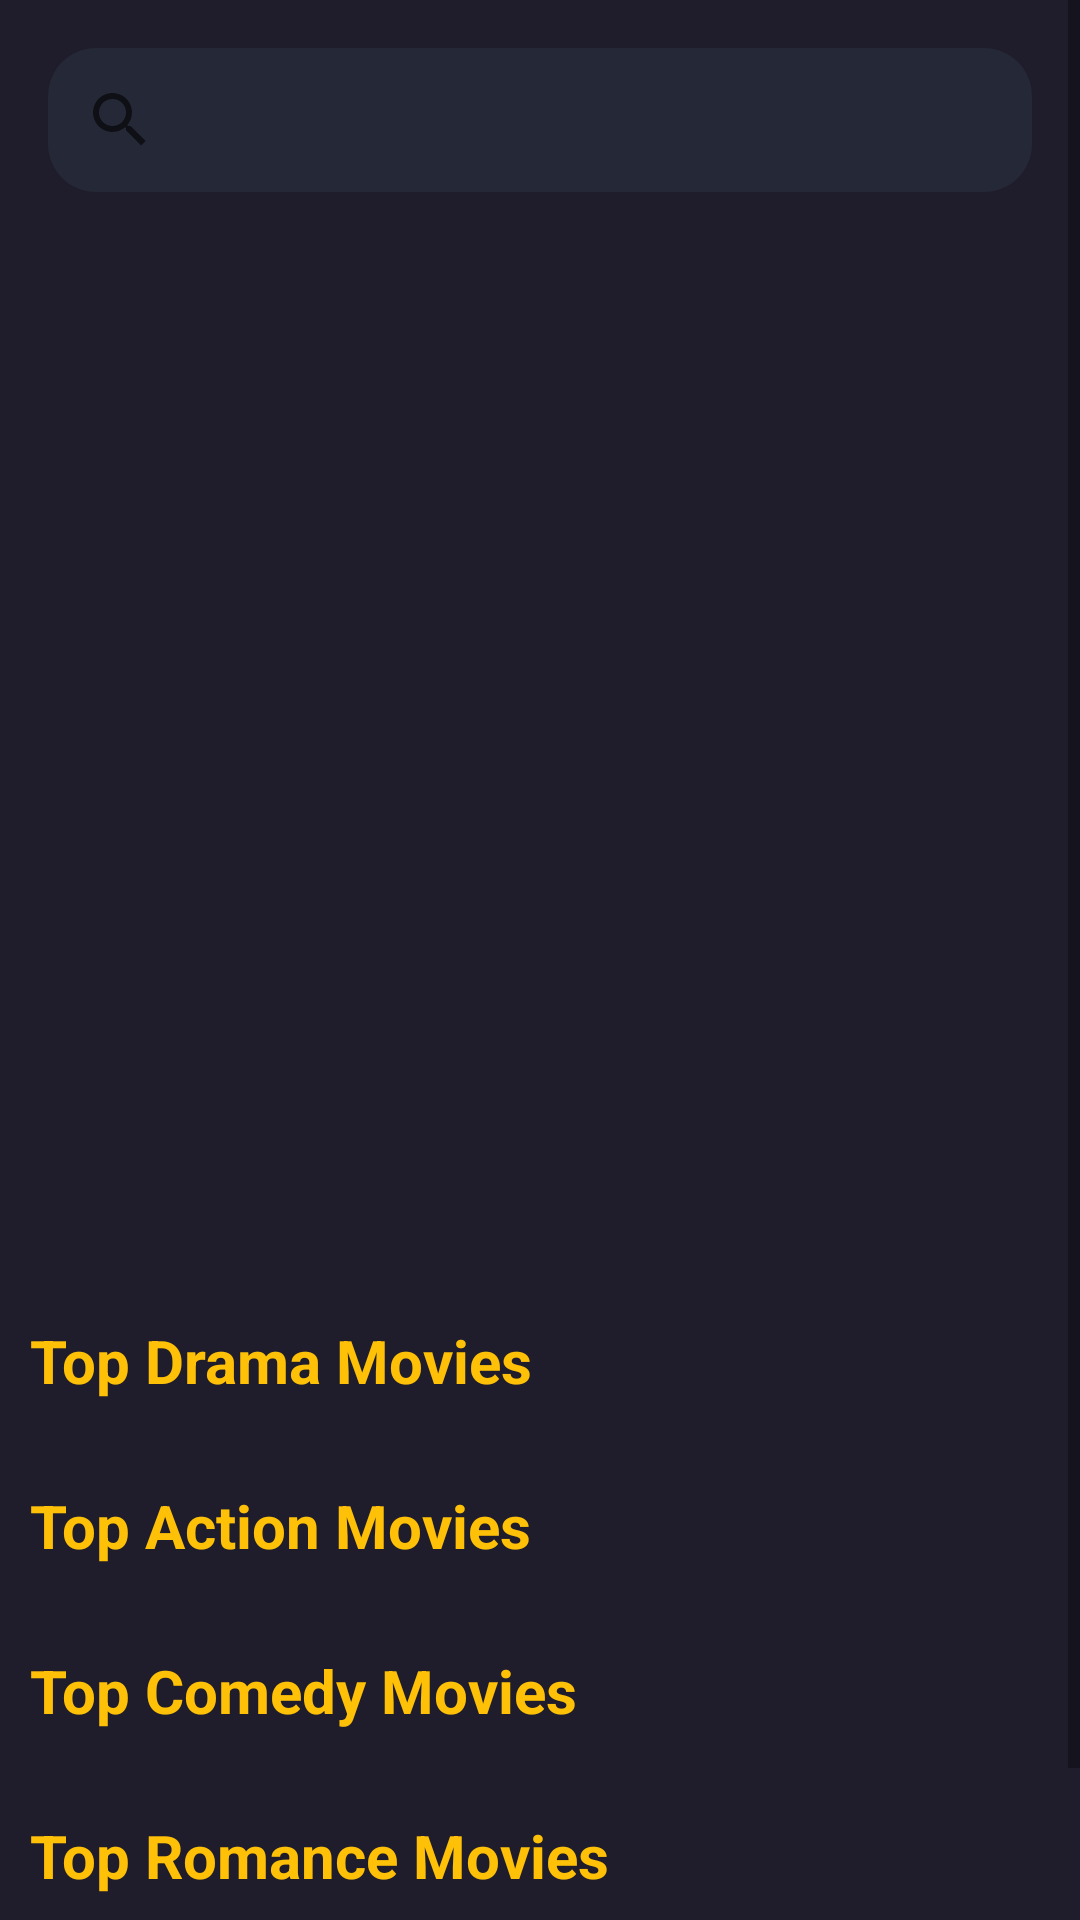

Reconstruct the res/layout file that produces this screen, plus the resources it refers to.
<!-- AndroidManifest.xml: application theme Theme.Watchly -->
<!-- res/layout/fragment_home.xml -->
<ScrollView
    xmlns:android="http://schemas.android.com/apk/res/android"
    android:layout_width="match_parent"
    android:layout_height="match_parent"
    android:background="@color/main_color">

    <LinearLayout
        android:layout_width="match_parent"
        android:layout_height="wrap_content"
        android:orientation="vertical">

        
        <androidx.appcompat.widget.SearchView
            android:id="@+id/search_bar"
            android:layout_width="match_parent"
            android:layout_height="wrap_content"
            android:queryHint="Search Movies..."
            android:iconifiedByDefault="false"
            android:background="@drawable/rounded_search_background"
            android:layout_margin="16dp" />


        
        <FrameLayout
            android:id="@+id/search_results_container"
            android:layout_width="match_parent"
            android:layout_height="match_parent" />

        
        <FrameLayout
            android:layout_width="match_parent"
            android:layout_height="wrap_content"
            android:clipChildren="false"
            android:clipToPadding="false"
            android:layout_marginTop="20dp"
            android:layout_marginBottom="20dp">

            <androidx.recyclerview.widget.RecyclerView
                android:id="@+id/carousel_recycler_view"
                android:layout_width="match_parent"
                android:layout_height="280dp"
                android:clipChildren="false"
                android:clipToPadding="false"
                android:layout_marginTop="40dp"
                android:overScrollMode="never" />
        </FrameLayout>

        
        <TextView
            android:id="@+id/top_drama_title"
            android:layout_width="wrap_content"
            android:layout_height="wrap_content"
            android:text="Top Drama Movies"
            android:textColor="@color/yellow"
            android:textSize="20sp"
            android:textStyle="bold"
            android:paddingStart="10dp"
            android:paddingBottom="8dp" />

        <androidx.recyclerview.widget.RecyclerView
            android:id="@+id/top_drama_recycler_view"
            android:layout_width="match_parent"
            android:layout_height="wrap_content"
            android:orientation="horizontal"
            android:overScrollMode="never" />

        
        <TextView
            android:id="@+id/top_action_title"
            android:layout_width="wrap_content"
            android:layout_height="wrap_content"
            android:text="Top Action Movies"
            android:textColor="@color/yellow"
            android:textSize="20sp"
            android:textStyle="bold"
            android:layout_marginTop="20dp"
            android:paddingStart="10dp"
            android:paddingBottom="8dp" />

        <androidx.recyclerview.widget.RecyclerView
            android:id="@+id/top_action_recycler_view"
            android:layout_width="match_parent"
            android:layout_height="wrap_content"
            android:orientation="horizontal"
            android:overScrollMode="never" />

        
        <TextView
            android:id="@+id/top_comedy_title"
            android:layout_width="wrap_content"
            android:layout_height="wrap_content"
            android:text="Top Comedy Movies"
            android:textColor="@color/yellow"
            android:textSize="20sp"
            android:textStyle="bold"
            android:layout_marginTop="20dp"
            android:paddingStart="10dp"
            android:paddingBottom="8dp" />

        <androidx.recyclerview.widget.RecyclerView
            android:id="@+id/top_comedy_recycler_view"
            android:layout_width="match_parent"
            android:layout_height="wrap_content"
            android:orientation="horizontal"
            android:overScrollMode="never" />

        
        <TextView
            android:id="@+id/top_romance_title"
            android:layout_width="wrap_content"
            android:layout_height="wrap_content"
            android:text="Top Romance Movies"
            android:textColor="@color/yellow"
            android:textSize="20sp"
            android:textStyle="bold"
            android:layout_marginTop="20dp"
            android:paddingStart="10dp"
            android:paddingBottom="8dp" />

        <androidx.recyclerview.widget.RecyclerView
            android:id="@+id/top_romance_recycler_view"
            android:layout_width="match_parent"
            android:layout_height="wrap_content"
            android:orientation="horizontal"
            android:overScrollMode="never" />

        
        <TextView
            android:id="@+id/top_horror_title"
            android:layout_width="wrap_content"
            android:layout_height="wrap_content"
            android:text="Top Horror Movies"
            android:textColor="@color/yellow"
            android:textSize="20sp"
            android:textStyle="bold"
            android:layout_marginTop="20dp"
            android:paddingStart="10dp"
            android:paddingBottom="8dp" />

        <androidx.recyclerview.widget.RecyclerView
            android:id="@+id/top_horror_recycler_view"
            android:layout_width="match_parent"
            android:layout_height="wrap_content"
            android:orientation="horizontal"
            android:overScrollMode="never" />
    </LinearLayout>
</ScrollView>
<!-- resources referenced by this layout -->
<resources>
  <color name="main_color">#1F1D2B</color>
  <color name="yellow">#FFC107</color>
  <!-- drawable rounded_search_background (drawable) -->
  <shape xmlns:android="http://schemas.android.com/apk/res/android">
      <solid android:color="@color/dark_blue" /> 
      <corners android:radius="16dp" /> 
  </shape>
  <style name="Theme.Watchly" parent="Theme.MaterialComponents.DayNight.NoActionBar">
          <item name="colorPrimary">#000000</item>
          <item name="colorPrimaryVariant">#000000</item>
          <item name="colorOnPrimary">#FFFFFF</item>
          <item name="colorOnBackground">#FFFFFF</item>
          <item name="colorSurface">#FFFFFF</item>
          <item name="colorOnSurface">#000000</item>
          <item name="android:statusBarColor">#000000</item>
      </style>
  <color name="dark_blue">#252836</color>
</resources>
